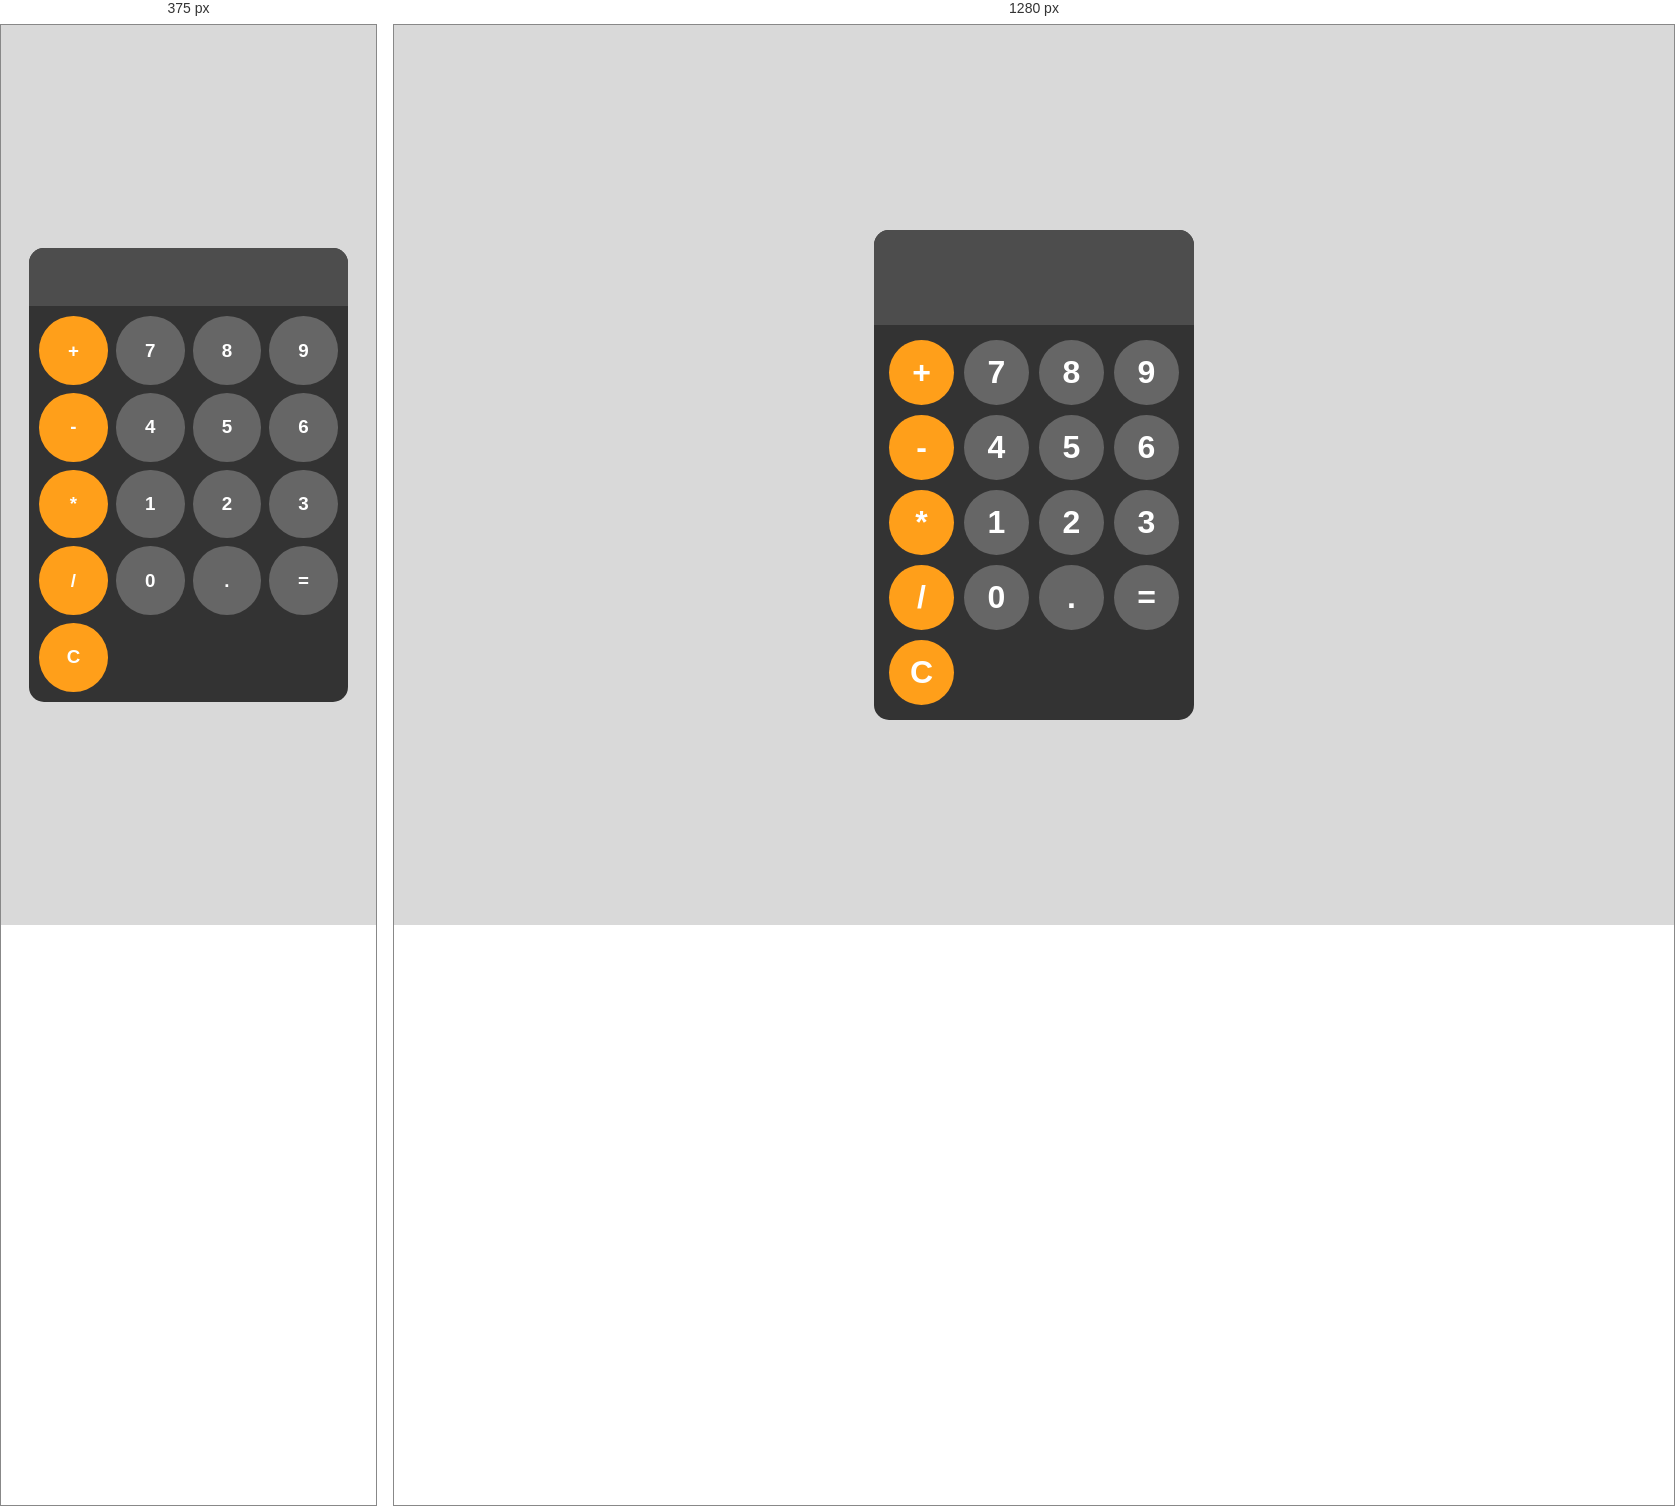
Rendered at 375 px and 1280 px, left to right.

<!-- file: index.html -->
<!DOCTYPE html>
<html lang="en">
<head>
    <meta charset="UTF-8">
    <meta name="viewport" content="width=device-width, initial-scale=1.0">
    <title>Calculator</title>
    <link rel="stylesheet" href="style.css">
</head>
<body>
    <div id="calculator">
        <input id="display" readonly>
        <div id="keys">
            <button class="operator-btn" onclick="appendToDisplay('+')">+</button>
            <button onclick="appendToDisplay('7')">7</button>
            <button onclick="appendToDisplay('8')">8</button>
            <button onclick="appendToDisplay('9')">9</button>
            <button class="operator-btn" onclick="appendToDisplay('-')">-</button>
            <button onclick="appendToDisplay('4')">4</button>
            <button onclick="appendToDisplay('5')">5</button>
            <button onclick="appendToDisplay('6')">6</button>
            <button class="operator-btn" onclick="appendToDisplay('*')">*</button>
            <button onclick="appendToDisplay('1')">1</button>
            <button onclick="appendToDisplay('2')">2</button>
            <button onclick="appendToDisplay('3')">3</button>
            <button class="operator-btn" onclick="appendToDisplay('/')">/</button>
            <button onclick="appendToDisplay('0')">0</button>
            <button onclick="appendToDisplay('.')">.</button>
            <button onclick="calculate()">=</button>
            <button class="operator-btn" onclick="clearDisplay()">C</button>
            
        </div>
    </div>
    <script src="https://cdnjs.cloudflare.com/ajax/libs/mathjs/11.8.0/math.min.js"></script>
    <script src="calculator.js"></script>
</body>
</html>

/* @media block from style.css */
@media (max-width: 480px){
    #calculator{
        width: 85%;        /* less wide */
        max-width: 320px;  /* tighter size */
    }

    #keys{
        gap: 8px;
        padding: 10px;
    }

    button{
        font-size: clamp(1rem, 5vw, 1.5rem);
    }

    #display{
        font-size: clamp(1.5rem, 5vw, 2.2rem);
        padding: 15px;
    }
}